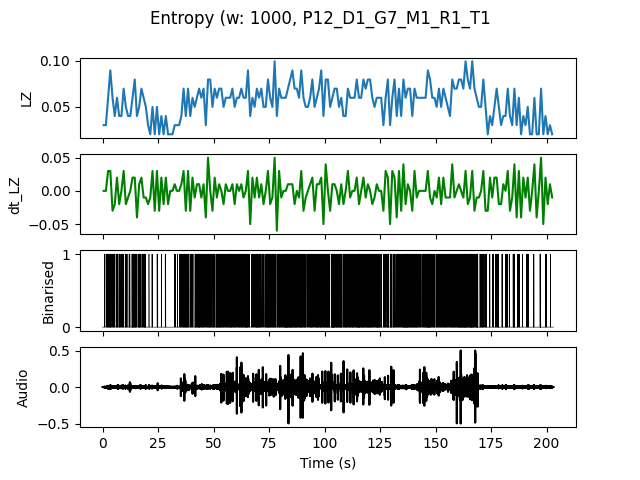

Values plotted in this chart, from the file beside it:
, t0, LZ, dt_LZ, IOI
0.0, 0.0, 0.0299, 0.0, 1.0
1.0, 1.0, 0.0299, 0.0, 1.0
2.0, 2.0, 0.05979, 0.0299, 0.25
3.0, 3.0, 0.08969, 0.0299, 0.2
4.0, 4.0, 0.05979, -0.0299, 0.25
5.0, 5.0, 0.03986, -0.01993, 1.0
6.0, 6.0, 0.05979, 0.01993, 0.25
7.0, 7.0, 0.03986, -0.01993, 0.3333
8.0, 8.0, 0.03986, 0.0, 0.5
9.0, 9.0, 0.06976, 0.0299, 0.3333
10.0, 10.0, 0.04983, -0.01993, 0.3333
11.0, 11.0, 0.03986, -0.009966, 1.0
12.0, 12.0, 0.03986, 0.0, 0.5
13.0, 13.0, 0.05979, 0.01993, 0.2
14.0, 14.0, 0.07973, 0.01993, 0.1667
15.0, 15.0, 0.03986, -0.03986, 0.5
16.0, 16.0, 0.04983, 0.009966, 0.2
17.0, 17.0, 0.06976, 0.01993, 0.3333
18.0, 18.0, 0.05979, -0.009966, 0.2
19.0, 19.0, 0.04983, -0.009966, 0.3333
20.0, 20.0, 0.0299, -0.01993, 1.0
21.0, 21.0, 0.01993, -0.009966, 0.0
22.0, 22.0, 0.04983, 0.0299, 0.3333
23.0, 23.0, 0.01993, -0.0299, 0.0
24.0, 24.0, 0.04983, 0.0299, 0.3333
25.0, 25.0, 0.01993, -0.0299, 0.0
26.0, 26.0, 0.03986, 0.01993, 1.0
27.0, 27.0, 0.01993, -0.01993, 0.0
28.0, 28.0, 0.03986, 0.01993, 0.5
29.0, 29.0, 0.01993, -0.01993, 0.0
30.0, 30.0, 0.01993, 0.0, 0.0
31.0, 31.0, 0.01993, 0.0, 0.0
32.0, 32.0, 0.0299, 0.009966, 0.5
33.0, 33.0, 0.0299, 0.0, 1.0
34.0, 34.0, 0.0299, 0.0, 0.5
35.0, 35.0, 0.03986, 0.009966, 0.5
36.0, 36.0, 0.06976, 0.0299, 0.2
37.0, 37.0, 0.03986, -0.0299, 0.25
38.0, 38.0, 0.06976, 0.0299, 0.25
39.0, 39.0, 0.03986, -0.0299, 0.5
40.0, 40.0, 0.05979, 0.01993, 0.5
41.0, 41.0, 0.04983, -0.009966, 0.3333
42.0, 42.0, 0.05979, 0.009966, 0.25
43.0, 43.0, 0.06976, 0.009966, 0.1667
44.0, 44.0, 0.05979, -0.009966, 0.25
45.0, 45.0, 0.06976, 0.009966, 0.25
46.0, 46.0, 0.0299, -0.03986, 0.5
47.0, 47.0, 0.07973, 0.04983, 0.25
48.0, 48.0, 0.07973, 0.0, 0.2
49.0, 49.0, 0.04983, -0.0299, 0.3333
50.0, 50.0, 0.06976, 0.01993, 0.3333
51.0, 51.0, 0.05979, -0.009966, 0.2
52.0, 52.0, 0.06976, 0.009966, 0.2
53.0, 53.0, 0.06976, 0.0, 0.2
54.0, 54.0, 0.04983, -0.01993, 0.3333
55.0, 55.0, 0.05979, 0.009966, 0.25
56.0, 56.0, 0.05979, 0.0, 0.25
57.0, 57.0, 0.05979, 0.0, 0.2
58.0, 58.0, 0.06976, 0.009966, 0.25
59.0, 59.0, 0.04983, -0.01993, 0.25
... 143 more rows
